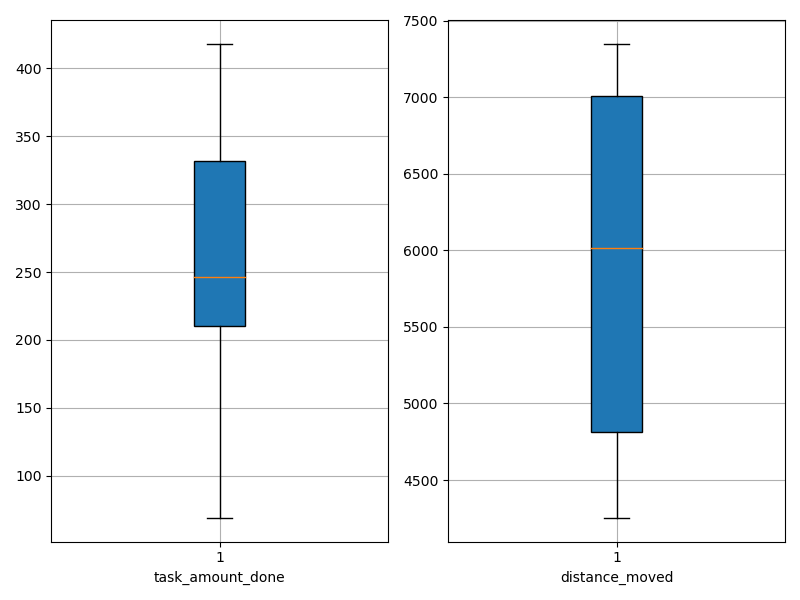

Data behind this chart, as committed beside it:
agent_id, task_amount_done, distance_moved
0, 210.0, 4253
1, 348.0, 7142
2, 281.0, 6084
3, 282.0, 6613
4, 69.0, 4881
5, 349.0, 7285
6, 212.0, 4789
7, 141.0, 5941
8, 210.0, 4652
9, 418.0, 7347
